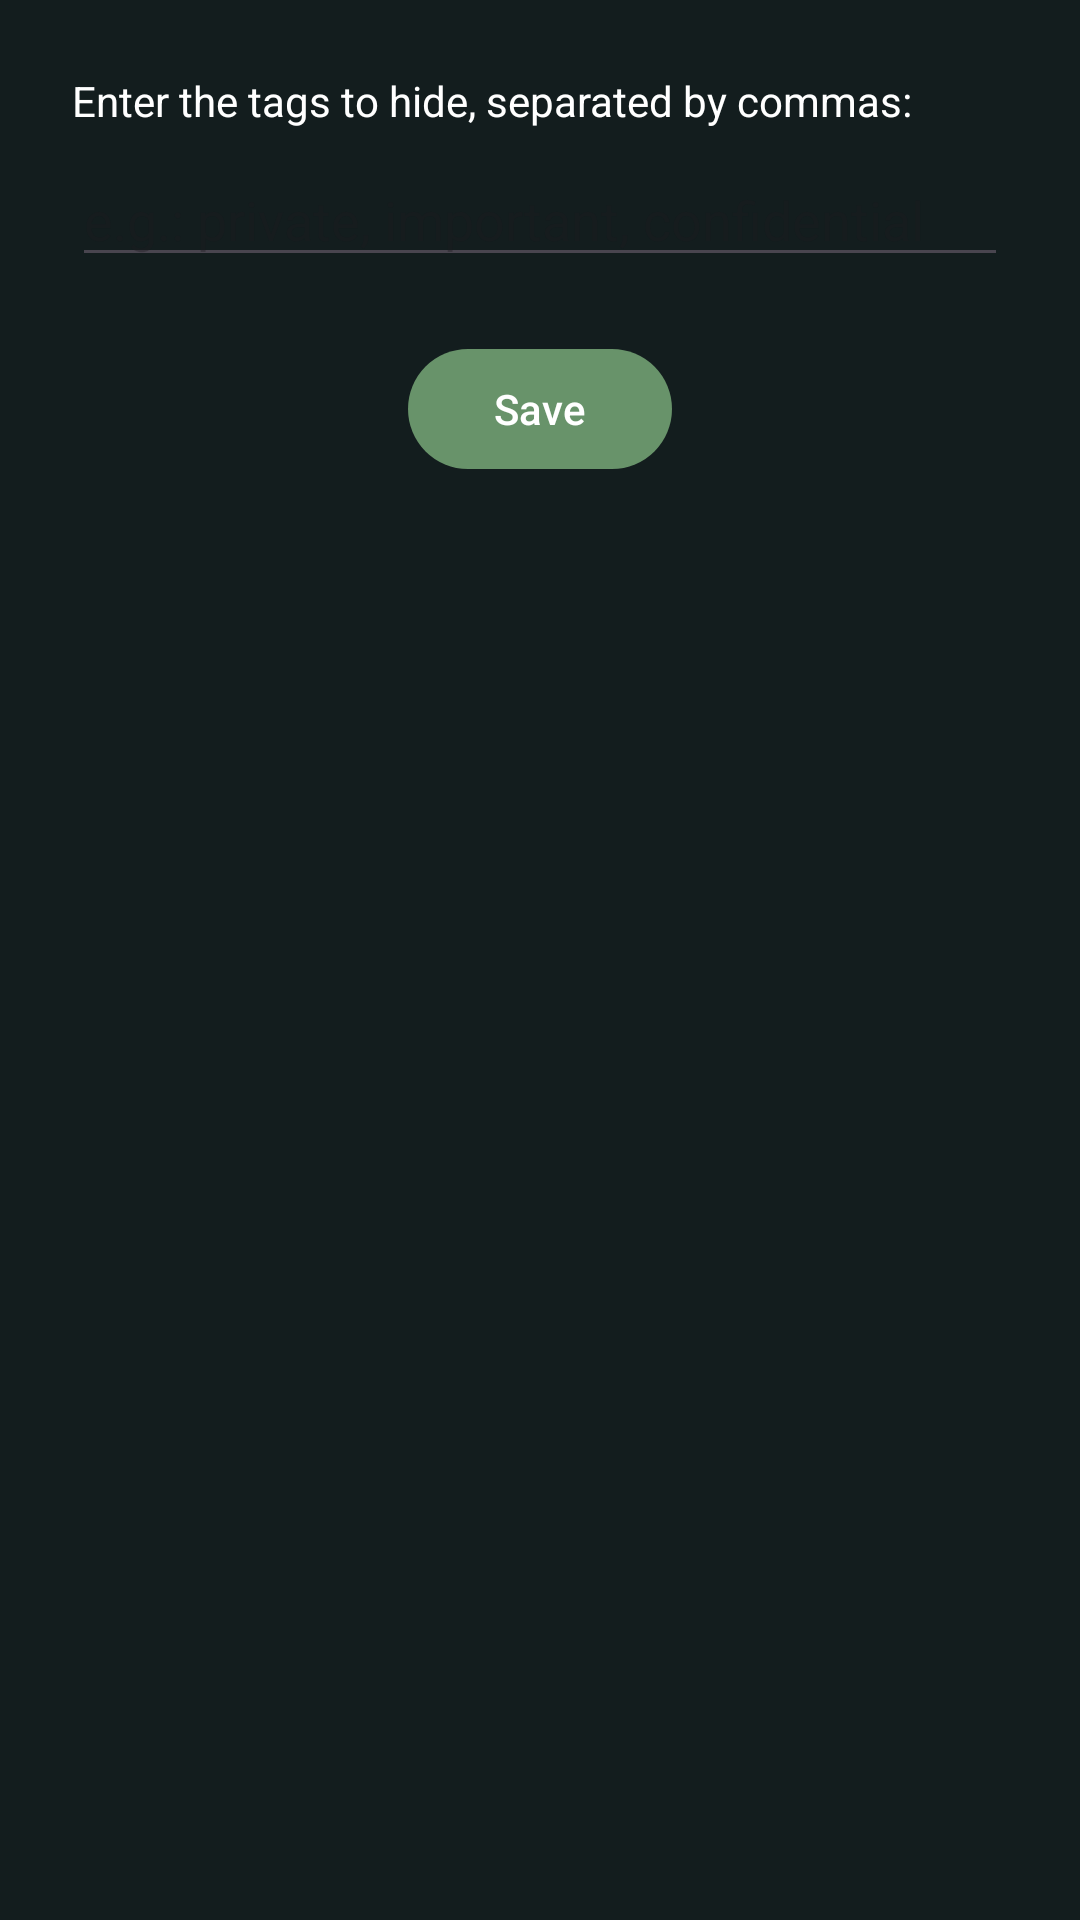

This screen was rendered from an Android layout file. Write that file and the resources it references.
<!-- AndroidManifest.xml: application theme Theme.Passwordia -->
<!-- res/layout/hide_tag.xml -->
<?xml version="1.0" encoding="utf-8"?>
<LinearLayout xmlns:android="http://schemas.android.com/apk/res/android"
    android:orientation="vertical"
    android:padding="24dp"
    android:layout_width="match_parent"
    android:layout_height="wrap_content"
    android:background="@color/backgroundDarkColor">

    <TextView
        android:id="@+id/tvDialogInfo"
        android:layout_width="wrap_content"
        android:layout_height="wrap_content"
        android:text="@string/enter_the_tags_to_hide_separated_by_commas"
        android:paddingBottom="8dp"/>

    <EditText
        android:id="@+id/etHiddenTags"
        android:layout_width="match_parent"
        android:layout_height="wrap_content"
        android:hint="@string/e_g_private_important_confidential"/>

    <com.google.android.material.button.MaterialButton
        android:id="@+id/exportButton"
        android:layout_width="wrap_content"
        android:layout_height="wrap_content"
        android:layout_marginTop="20dp"
        android:layout_gravity="center"
        android:text="@string/save"/>
</LinearLayout>
<!-- resources referenced by this layout -->
<resources>
  <color name="backgroundDarkColor">#131D1E</color>
  <string name="e_g_private_important_confidential">e.g.: private, important, confidential</string>
  <string name="enter_the_tags_to_hide_separated_by_commas">Enter the tags to hide, separated by commas:</string>
  <string name="save">Save</string>
  <style name="Theme.Passwordia" parent="Theme.Material3.DayNight.NoActionBar">
          <item name="android:textColor">@color/white</item>
          <item name="android:textColorPrimary">@android:color/white</item>
          <item name="colorPrimary">@color/progressBarColor</item>
          <item name="android:statusBarColor">@color/feedColor</item>
          <item name="android:windowTranslucentStatus">false</item>
      </style>
  <color name="white">#FFFFFFFF</color>
  <color name="progressBarColor">#68936A</color>
  <color name="feedColor">#182425</color>
</resources>
